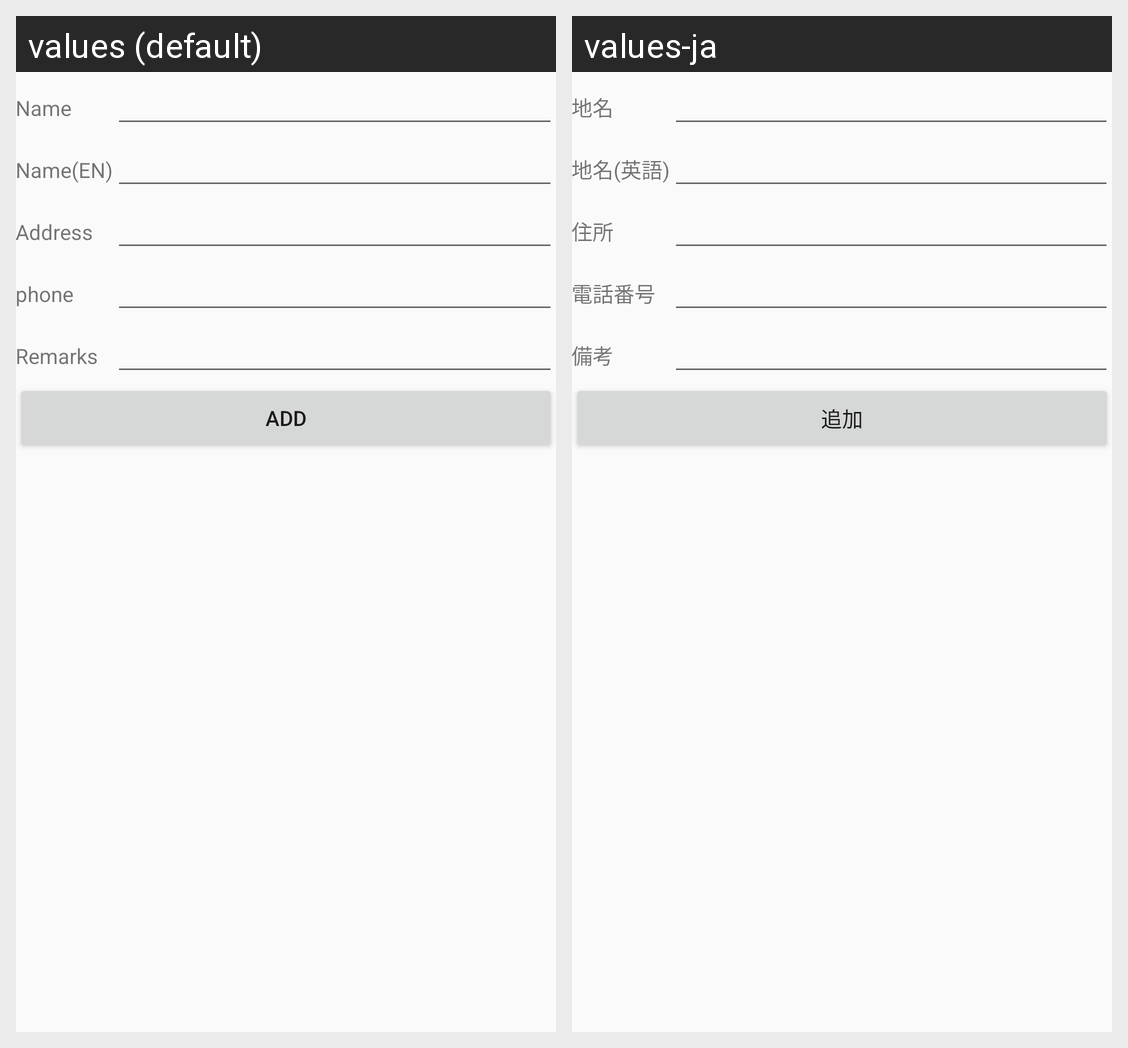

Here is an Android app screen in its default locale and in the app's own translations. Write out the translated-string differences for the strings that appear on this screen.
Android screen res/layout/activity_add_place.xml rendered under 2 locales, left to right: values (default), values-ja. Device: Nexus 5 (rendered at 1080×1920; each locale shown at half size, 540×960, under a caption strip naming it); theme AppTheme.
Strings drawn on this screen, with the default value and each locale's value (text and hints the layout hard-codes, and strings that could not be matched under every locale, appear in the picture but are not listed):

caption_placename
  values: Name
  values-ja: 地名

caption_placename_en
  values: Name(EN)
  values-ja: 地名(英語)

caption_address
  values: Address
  values-ja: 住所

caption_telephone
  values: phone
  values-ja: 電話番号

caption_remark
  values: Remarks
  values-ja: 備考

Button_AddPlace
  values: Add
  values-ja: 追加
